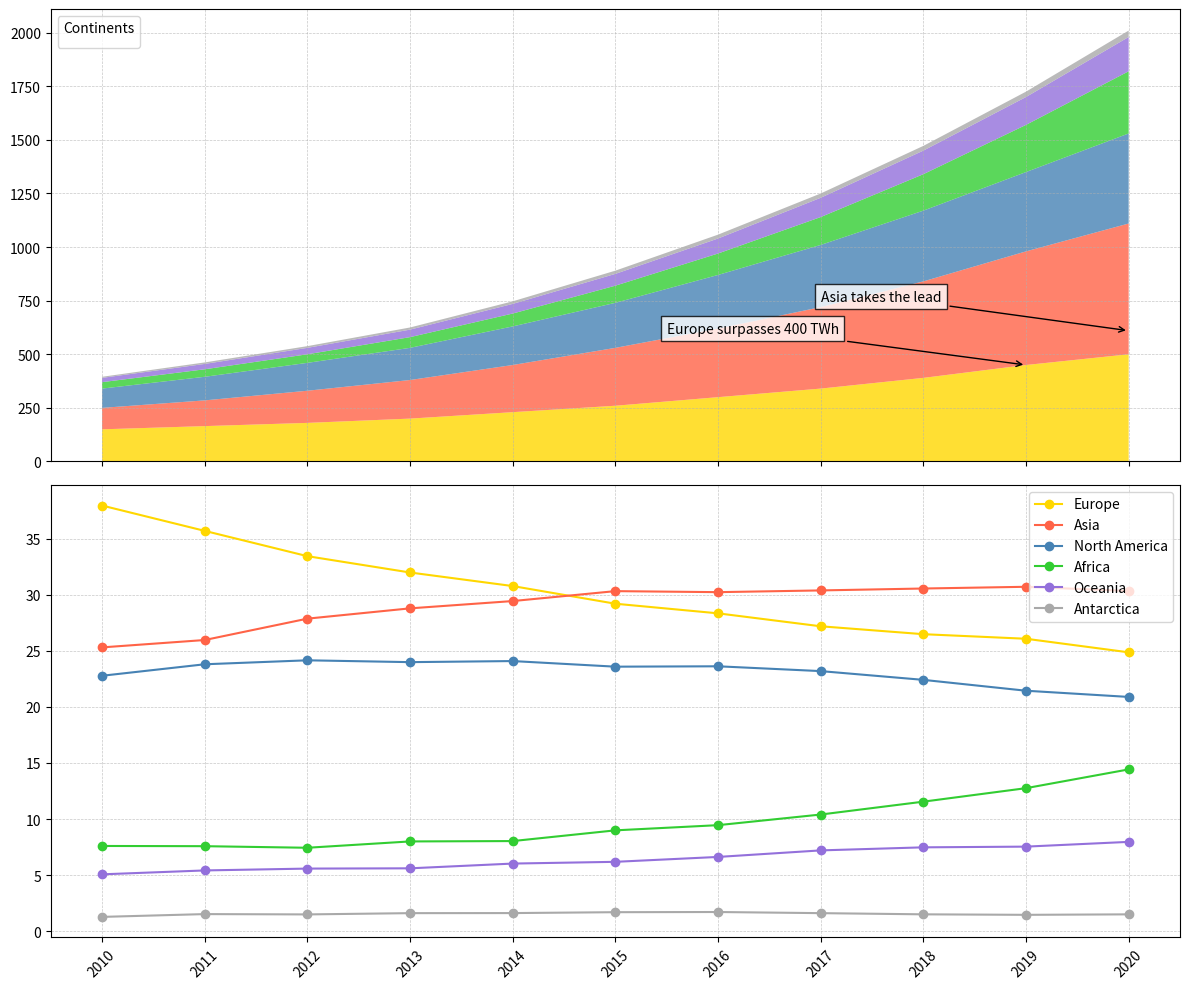

The matplotlib source for this figure:
import matplotlib.pyplot as plt
import numpy as np

years = np.arange(2010, 2021)
europe_renewables = np.array([150, 165, 180, 200, 230, 260, 300, 340, 390, 450, 500])
asia_renewables = np.array([100, 120, 150, 180, 220, 270, 320, 380, 450, 530, 610])
north_america_renewables = np.array([90, 110, 130, 150, 180, 210, 250, 290, 330, 370, 420])
africa_renewables = np.array([30, 35, 40, 50, 60, 80, 100, 130, 170, 220, 290])
oceania_renewables = np.array([20, 25, 30, 35, 45, 55, 70, 90, 110, 130, 160])
antarctica_renewables = np.array([5, 7, 8, 10, 12, 15, 18, 20, 22, 25, 30])

total_renewables = (europe_renewables + asia_renewables + north_america_renewables +
                    africa_renewables + oceania_renewables + antarctica_renewables)

europe_share = (europe_renewables / total_renewables) * 100
asia_share = (asia_renewables / total_renewables) * 100
north_america_share = (north_america_renewables / total_renewables) * 100
africa_share = (africa_renewables / total_renewables) * 100
oceania_share = (oceania_renewables / total_renewables) * 100
antarctica_share = (antarctica_renewables / total_renewables) * 100

fig, ((ax1, ax2)) = plt.subplots(2, 1, figsize=(12, 10), sharex=True)

ax1.stackplot(years, europe_renewables, asia_renewables, north_america_renewables,
              africa_renewables, oceania_renewables, antarctica_renewables,
              colors=['#FFD700', '#FF6347', '#4682B4', '#32CD32', '#9370DB', '#A9A9A9'], alpha=0.8)

ax1.legend(loc='upper left', title='Continents')
ax1.grid(True, linestyle='--', linewidth=0.5, alpha=0.7)

ax1.annotate('Europe surpasses 400 TWh', xy=(2019, 450), xytext=(2015.5, 600),
             arrowprops=dict(arrowstyle='->', color='black'), color='black', fontsize=10, bbox=dict(facecolor='white', alpha=0.8))

ax1.annotate('Asia takes the lead', xy=(2020, 610), xytext=(2017, 750),
             arrowprops=dict(arrowstyle='->', color='black'), color='black', fontsize=10, bbox=dict(facecolor='white', alpha=0.8))

ax2.plot(years, europe_share, label='Europe', color='#FFD700', marker='o')
ax2.plot(years, asia_share, label='Asia', color='#FF6347', marker='o')
ax2.plot(years, north_america_share, label='North America', color='#4682B4', marker='o')
ax2.plot(years, africa_share, label='Africa', color='#32CD32', marker='o')
ax2.plot(years, oceania_share, label='Oceania', color='#9370DB', marker='o')
ax2.plot(years, antarctica_share, label='Antarctica', color='#A9A9A9', marker='o')

ax2.legend(loc='upper right')
ax2.grid(True, linestyle='--', linewidth=0.5, alpha=0.7)

plt.xticks(years, rotation=45)
plt.tight_layout()
plt.show()
